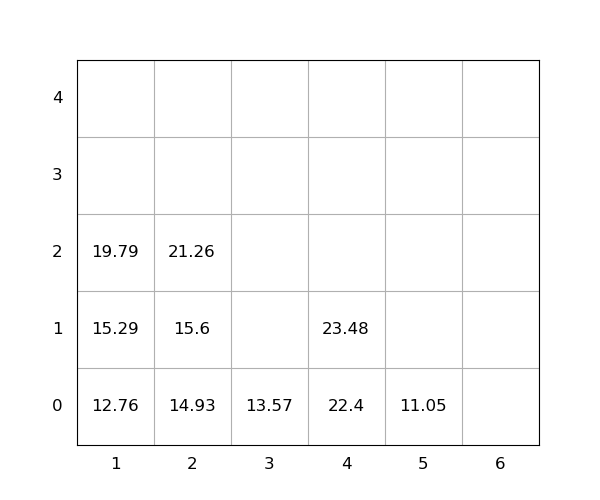

The file beside this chart, header and first rows:
idx, loc_x, loc_y, loc_z, weight, group, score, seq, reloc, size(ft)
1, 1, 0, 0, 12.76, 0, 12.76, 1, 0, 20
2, 2, 0, 0, 14.93, 0, 14.93, 2, 0, 20
3, 1, 0, 1, 15.29, 0, 15.29, 3, 0, 20
4, 4, 0, 0, 22.4, 0, 22.4, 4, 0, 20
5, 1, 0, 2, 19.79, 0, 19.79, 5, 0, 20
6, 2, 0, 1, 15.6, 0, 15.6, 6, 0, 20
7, 3, 0, 0, 13.57, 0, 13.57, 7, 0, 20
8, 2, 0, 2, 21.26, 0, 21.26, 8, 0, 20
9, 5, 0, 0, 11.05, 0, 11.05, 9, 0, 20
10, 4, 0, 1, 23.48, 0, 23.48, 10, 0, 20
